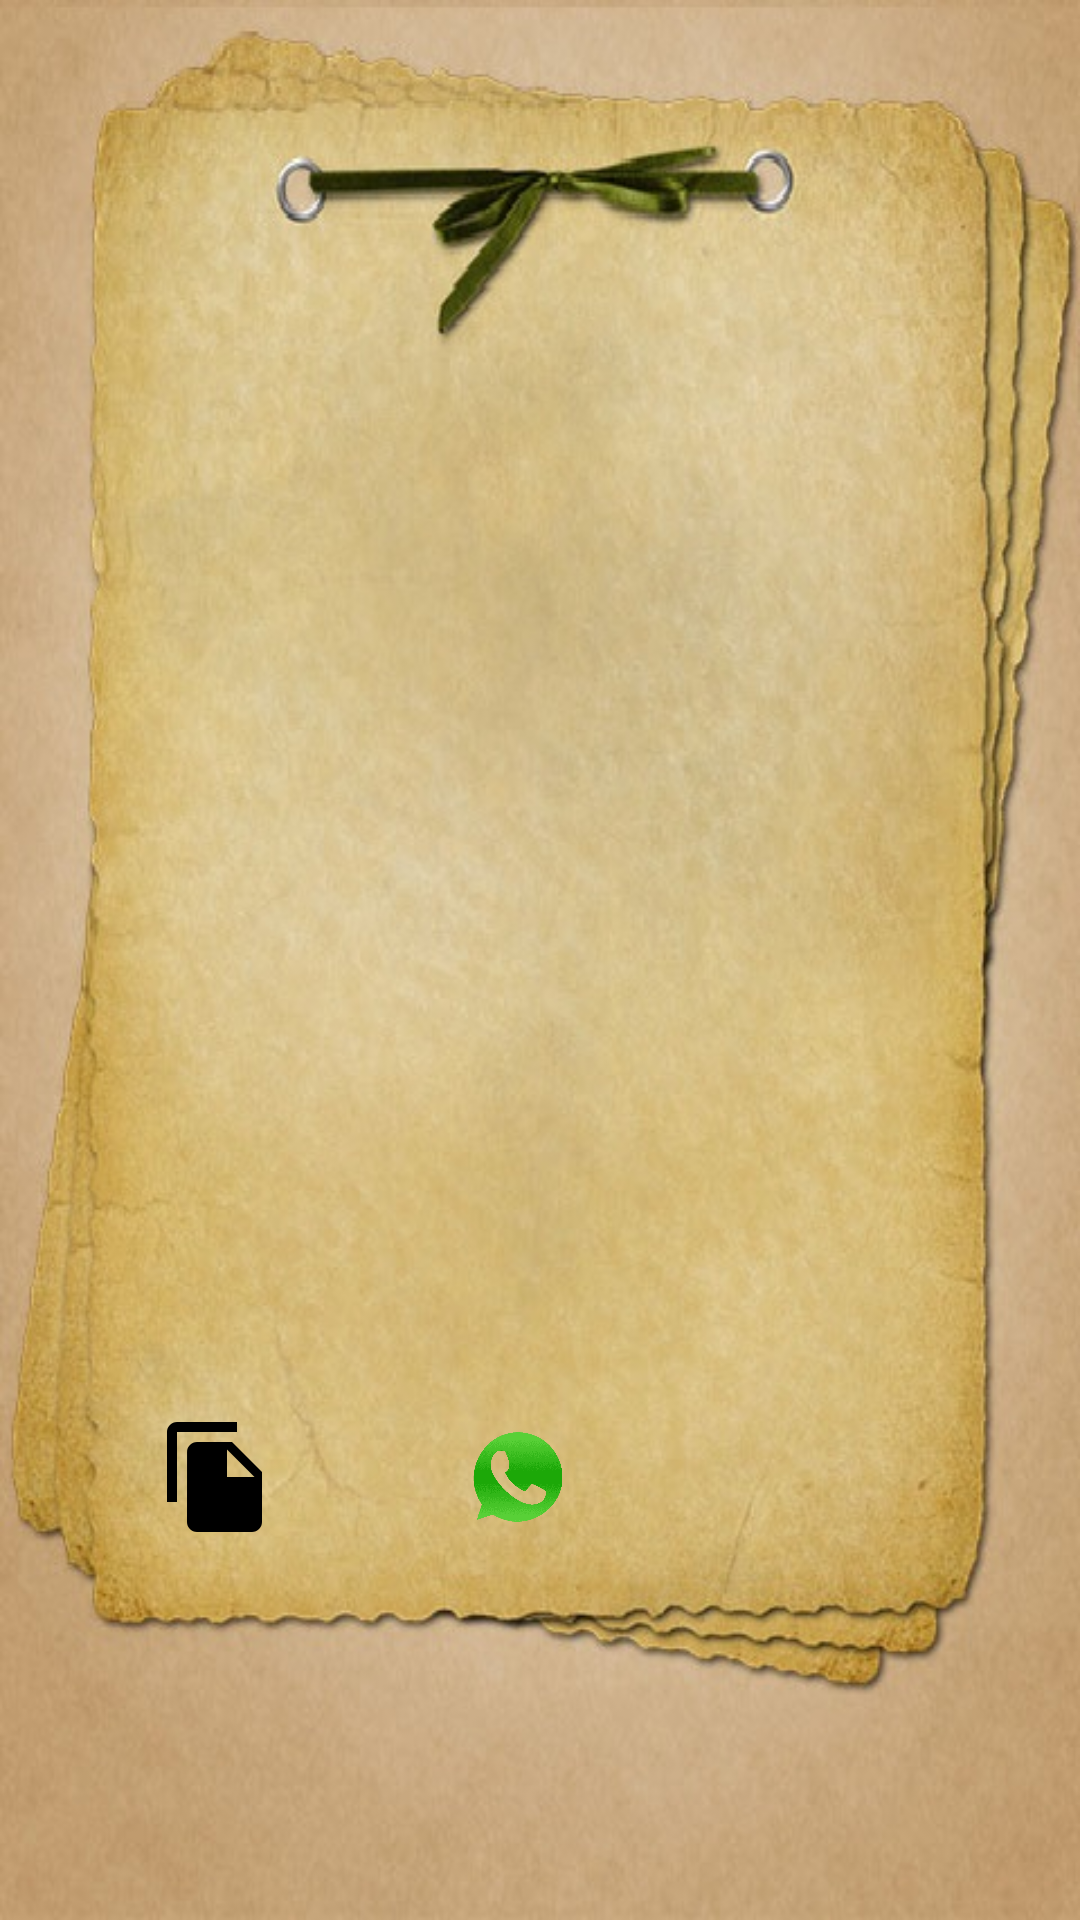

Layout XML and referenced resources for this Android screen:
<!-- AndroidManifest.xml: application theme Theme.Swipecardview -->
<!-- res/layout/activity_desc.xml -->
<?xml version="1.0" encoding="utf-8"?>
<LinearLayout xmlns:android="http://schemas.android.com/apk/res/android"
    xmlns:tools="http://schemas.android.com/tools"
    android:layout_width="match_parent"
    android:layout_height="match_parent"
    android:gravity="center"
    android:id="@+id/line14"
    android:background="@drawable/back11"
    android:orientation="vertical"
    tools:context=".desc">


    <FrameLayout xmlns:android="http://schemas.android.com/apk/res/android"
        android:layout_width="match_parent"
        android:layout_height="350dp"
        android:layout_gravity="center">

        <TextView
            android:id="@+id/second_frameTxt"
            android:layout_width="300dp"
            android:layout_height="match_parent"
            android:background="#002196F3"
            android:layout_gravity="center"
            android:gravity="center"
            android:textStyle="bold"
            android:textColor="@color/black"
            android:textSize="30sp" />
    </FrameLayout>

    <LinearLayout
        android:layout_width="wrap_content"
        android:layout_height="wrap_content"
        android:layout_gravity="center"
        android:orientation="horizontal">
        <ImageView
            android:id="@+id/copy"
            android:layout_width="40sp"
            android:layout_height="40sp"
            android:layout_marginBottom="5dp"
            android:gravity="bottom"
            android:layout_marginRight="60dp"
            android:layout_gravity="bottom|right"
            android:textSize="20sp"
            android:src="@drawable/ic_baseline_file_copy_24"/>
        <ImageView
            android:id="@+id/fav"
            android:layout_width="40sp"
            android:layout_height="40sp"
            android:layout_marginBottom="5dp"
            android:gravity="bottom"
            android:layout_marginRight="50dp"
            android:layout_gravity="bottom|center"
            android:textSize="20sp"
            android:background="@drawable/whatsapp"/>
        <ImageView
            android:id="@+id/share"
            android:layout_width="40sp"
            android:layout_height="40sp"
            android:gravity="bottom"
            android:layout_marginLeft="25dp"
            android:layout_marginBottom="5dp"
            android:layout_gravity="bottom|left"
            android:textSize="20sp"
            android:src="@drawable/ic_baseline_share_24"/>

    </LinearLayout>
</LinearLayout>
<!-- resources referenced by this layout -->
<resources>
  <color name="black">#FF000000</color>
  <!-- drawable back11: jpg bitmap (drawable, 92254 bytes) -->
  <!-- drawable ic_baseline_file_copy_24 (drawable) -->
  <vector xmlns:android="http://schemas.android.com/apk/res/android"
      android:width="24dp"
      android:height="24dp"
      android:viewportWidth="24"
      android:viewportHeight="24"
      android:tint="#000000">
    <path
        android:fillColor="@android:color/white"
        android:pathData="M16,1L4,1c-1.1,0 -2,0.9 -2,2v14h2L4,3h12L16,1zM15,5l6,6v10c0,1.1 -0.9,2 -2,2L7.99,23C6.89,23 6,22.1 6,21l0.01,-14c0,-1.1 0.89,-2 1.99,-2h7zM14,12h5.5L14,6.5L14,12z"/>
  </vector>
  <!-- drawable whatsapp: png bitmap (drawable, 35857 bytes) -->
  <style name="Theme.Swipecardview" parent="Theme.MaterialComponents.DayNight.DarkActionBar">
          
          <item name="colorPrimary">@color/purple_500</item>
          <item name="colorPrimaryVariant">@color/purple_700</item>
          <item name="colorOnPrimary">@color/white</item>
          
          <item name="windowActionBar">false</item>
          <item name="windowNoTitle">true</item>
          <item name="colorSecondary">@color/teal_200</item>
          <item name="colorSecondaryVariant">@color/teal_700</item>
          <item name="colorOnSecondary">@color/black</item>
          
          <item name="android:statusBarColor" tools:targetApi="l">?attr/colorPrimaryVariant</item>
          
      </style>
  <color name="purple_500">#9A5C00</color>
  <color name="purple_700">#683E01</color>
  <color name="white">#FFFFFFFF</color>
  <color name="teal_200">#FF03DAC5</color>
  <color name="teal_700">#FF018786</color>
</resources>
